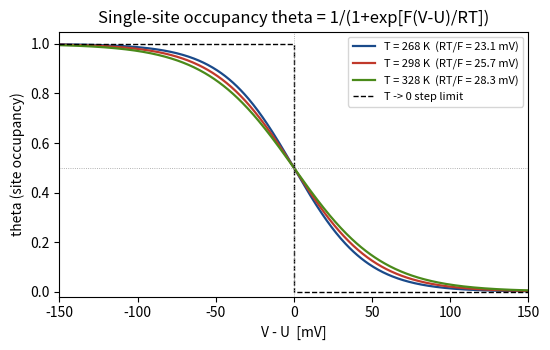

Write Python code to recreate this figure. (Note: this script raises an exception after producing the figure.)
# -*- coding: ascii -*-
"""V1013_P21_fig_F2_theta_single_site.py  (draft F2, Part 0 sec 0.1/0.4)

Single-site grand-canonical occupancy  theta = 1/(1 + exp[ sF(V-U)/RT ])
evaluated (no fabrication) at three temperatures + the T->0 step limit.
Shows: (i) Fermi-function shape, (ii) thermal width w = RT/F scaling,
(iii) beta->infty step / beta->0 flattening toward 1/2.

Outputs:
  - PNG  : same basename .png (visual check)
  - TikZ : coordinate lists printed to stdout, to paste into the document
           tikzpicture convention (plot[smooth] coordinates {...}).
"""
import numpy as np
import matplotlib
matplotlib.use("Agg")
import matplotlib.pyplot as plt

R = 8.314462618      # J/(mol K)
F = 96485.33212      # C/mol

dV = np.linspace(-0.15, 0.15, 601)          # V - U  [V]
temps = [268.15, 298.15, 328.15]            # K
styles = ["-", "-", "-"]
colors = ["#1a4a8a", "#c0392b", "#4a8a1a"]

def theta(dv, T):
    z = F * dv / (R * T)                    # s = +1 derivation convention
    # overflow-safe logistic (same split as code func_ksi_eq)
    return np.where(z >= 0, np.exp(-z) / (1 + np.exp(-z)), 1 / (1 + np.exp(z)))

fig, ax = plt.subplots(figsize=(5.6, 3.6))
for T, c in zip(temps, colors):
    w_mV = 1e3 * R * T / F
    ax.plot(dV * 1e3, theta(dV, T), color=c, lw=1.6,
            label="T = %.0f K  (RT/F = %.1f mV)" % (T, w_mV))
# T->0 step limit
ax.plot([-150, 0, 0, 150], [1, 1, 0, 0], "k--", lw=1.0, label="T -> 0 step limit")
ax.axhline(0.5, color="0.6", lw=0.6, ls=":")
ax.axvline(0.0, color="0.6", lw=0.6, ls=":")
ax.set_xlabel("V - U  [mV]")
ax.set_ylabel("theta (site occupancy)")
ax.set_title("Single-site occupancy theta = 1/(1+exp[F(V-U)/RT])")
ax.legend(fontsize=8, loc="upper right")
ax.set_xlim(-150, 150); ax.set_ylim(-0.02, 1.05)
fig.tight_layout()
fig.savefig(__file__.replace(".py", ".png"), dpi=160)

# ---- TikZ coordinate emission (document convention) ----
print("% TikZ coordinates for fig sm-theta (x = (V-U)/mV /100, y = theta)")
for T in temps:
    xs = np.linspace(-0.15, 0.15, 25)
    ys = theta(xs, T)
    pts = " ".join("(%.3f,%.4f)" % (x * 1e3 / 100.0, y) for x, y in zip(xs, ys))
    print("%% T=%.2f K" % T)
    print("\\draw[thick] plot[smooth] coordinates {%s};" % pts)
# reference values quoted in text
for T in temps:
    print("%% check T=%.2f: RT/F=%.4f mV ; theta(+50mV)=%.4f ; theta(-50mV)=%.4f"
          % (T, 1e3 * R * T / F, theta(np.array([0.05]), T)[0], theta(np.array([-0.05]), T)[0]))
